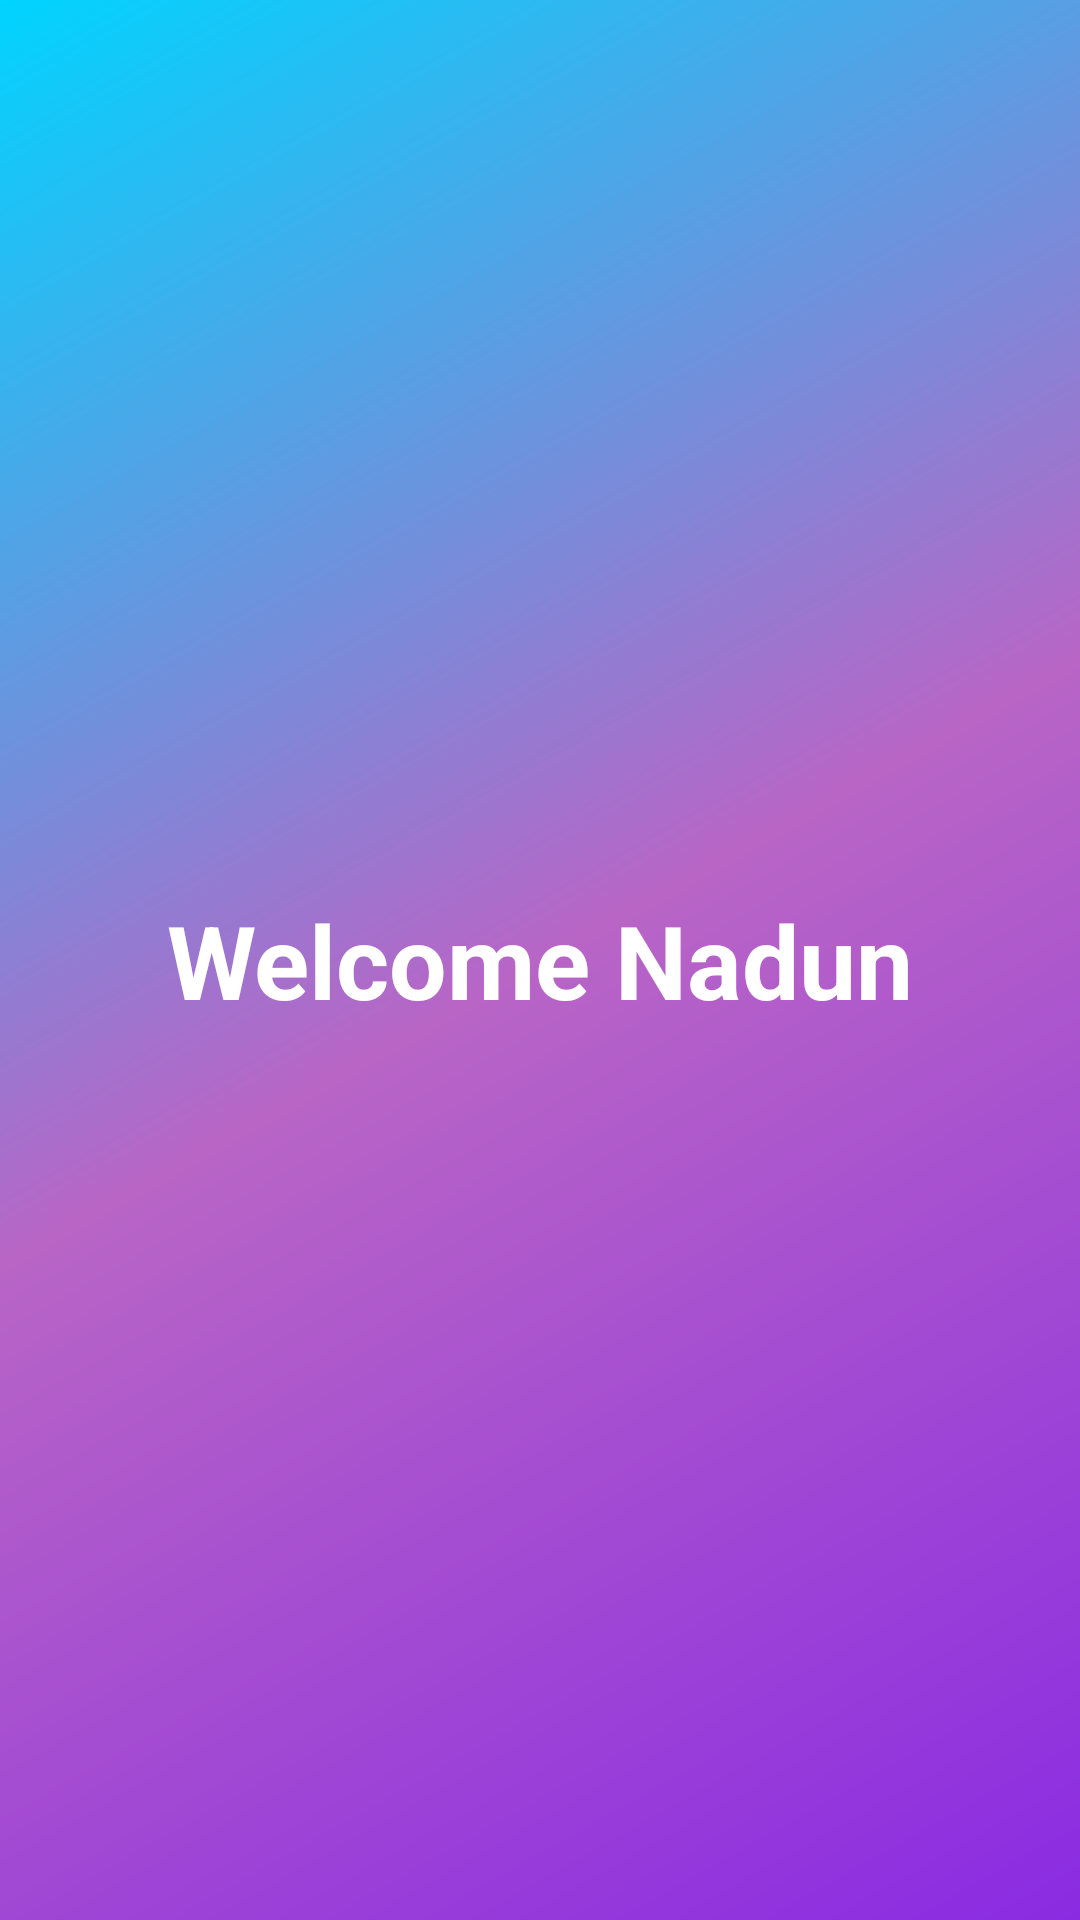

Android layout source for this screen:
<!-- AndroidManifest.xml: application theme Theme.AEO -->
<!-- res/layout/activity_welcome.xml -->
<?xml version="1.0" encoding="utf-8"?>
<androidx.constraintlayout.widget.ConstraintLayout
    xmlns:android="http://schemas.android.com/apk/res/android"
    xmlns:app="http://schemas.android.com/apk/res-auto"
    xmlns:tools="http://schemas.android.com/tools"
    android:layout_width="match_parent"
    android:layout_height="match_parent"
    android:background="@drawable/splash_gradient_background"
    tools:context=".WelcomeActivity">

    <TextView
        android:id="@+id/tv_welcome"
        android:layout_width="wrap_content"
        android:layout_height="wrap_content"
        android:text="@string/welcome_message"
        android:textSize="34sp"
        android:textStyle="bold"
        android:textColor="@color/text_secondary"
        app:layout_constraintTop_toTopOf="parent"
        app:layout_constraintBottom_toBottomOf="parent"
        app:layout_constraintStart_toStartOf="parent"
        app:layout_constraintEnd_toEndOf="parent"/>
</androidx.constraintlayout.widget.ConstraintLayout>
<!-- resources referenced by this layout -->
<resources>
  <color name="text_secondary">#FFFFFF</color>
  <!-- drawable splash_gradient_background (drawable) -->
  <?xml version="1.0" encoding="utf-8"?>
  <shape xmlns:android="http://schemas.android.com/apk/res/android"
      android:shape="rectangle">
      <gradient
          android:angle="135"
          android:startColor="@color/primary_color"
          android:centerColor="@color/primary_light"
          android:endColor="@color/accent_color"
          android:type="linear" />
  </shape>
  <string name="welcome_message">Welcome Nadun</string>
  <style name="Theme.AEO" parent="Base.Theme.AEO" />
  <color name="primary_color">#8A2BE2</color>
  <color name="primary_light">#B865C6</color>
  <color name="accent_color">#00D4FF</color>
  <style name="Base.Theme.AEO" parent="Theme.Material3.DayNight.NoActionBar">
          <item name="colorPrimary">@color/gradient_end</item>
          <item name="colorOnPrimary">@color/white</item>
          <item name="android:statusBarColor">@android:color/transparent</item>
          <item name="android:windowLightStatusBar">true</item>
      </style>
  <color name="gradient_end">#8A2BE2</color>
  <color name="white">#FFFFFF</color>
</resources>
